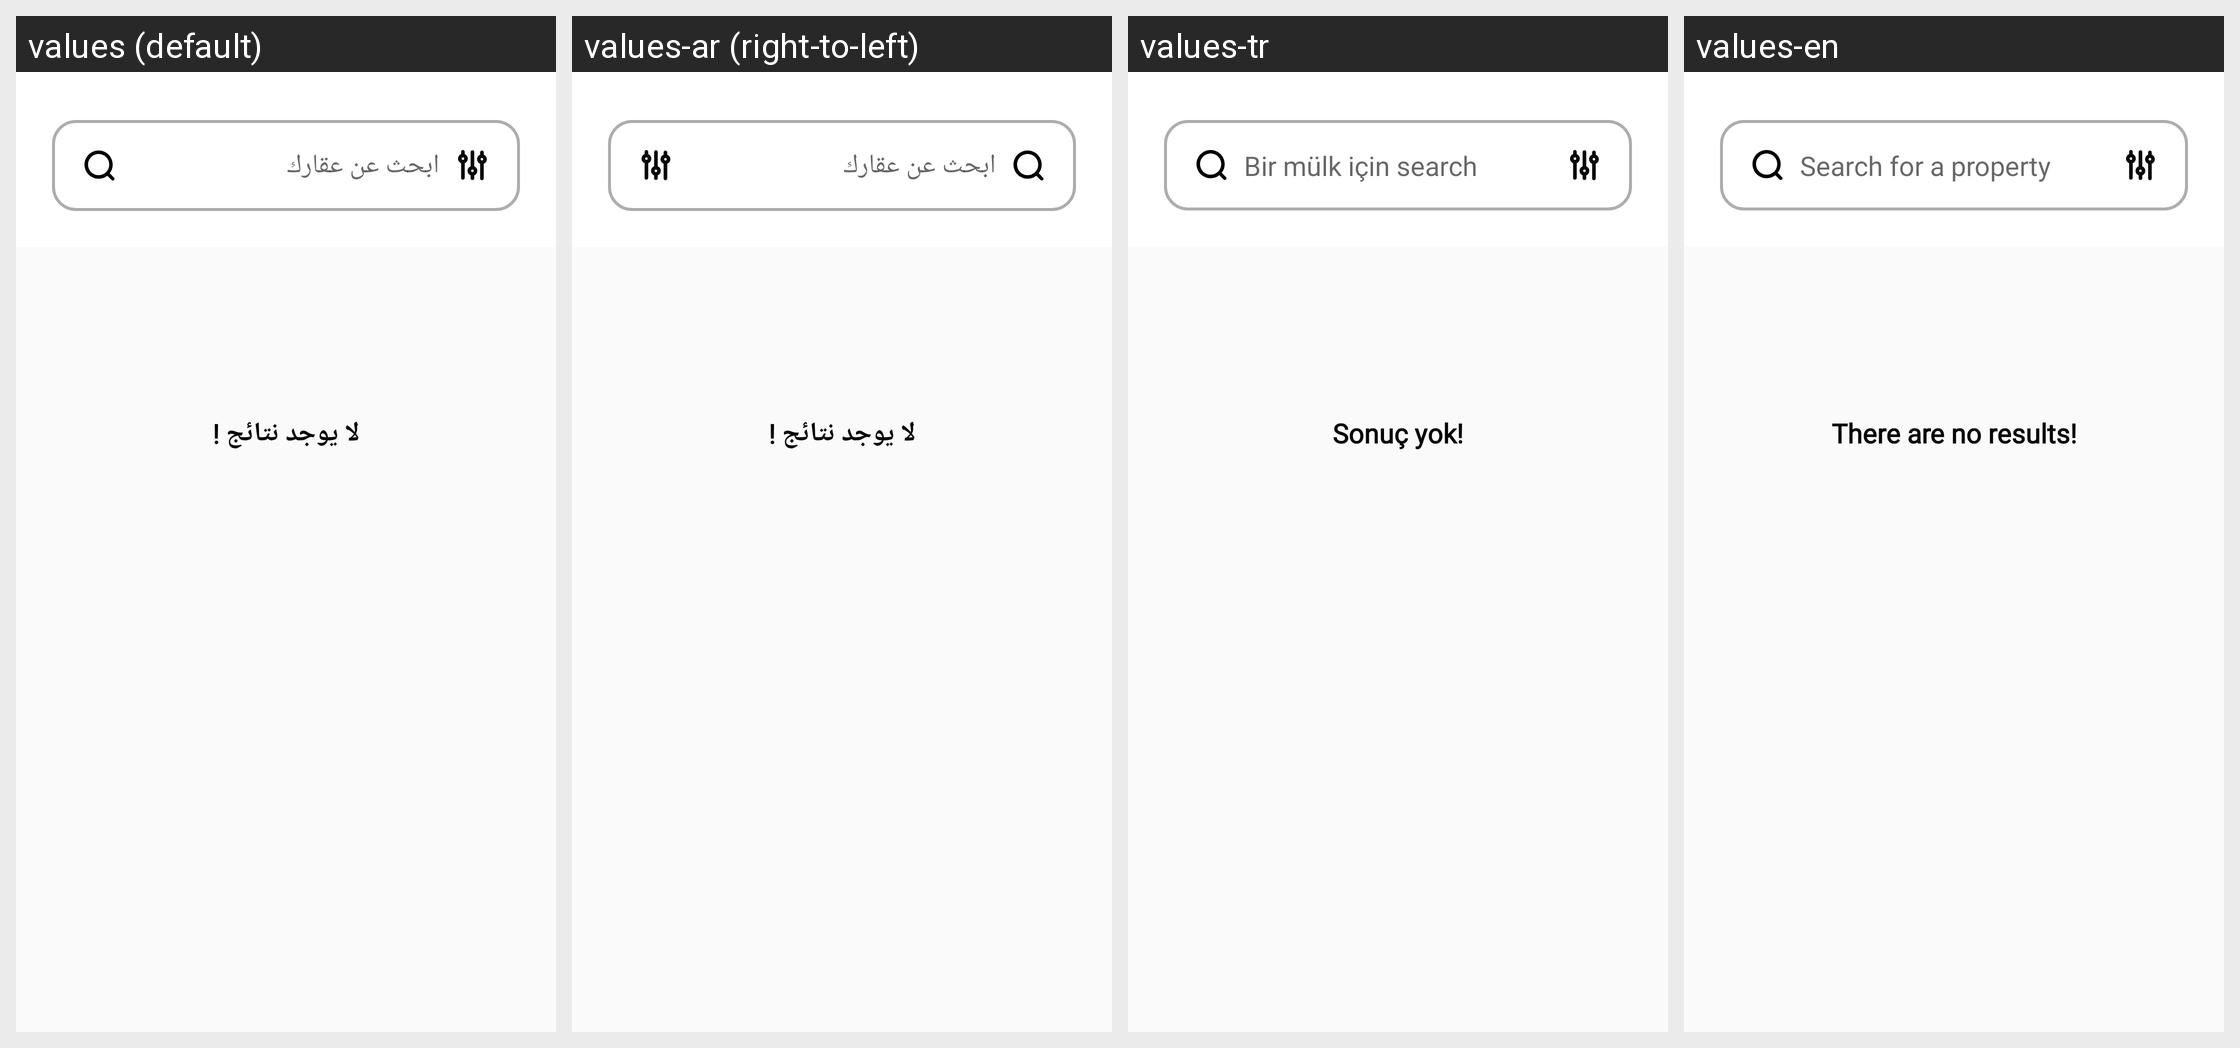

This grid shows one Android layout under several languages. Give, for every string resource on the screen, its name, the default text and each shown locale's text.
Android screen res/layout/activity_search.xml rendered under 4 locales, left to right: values (default), values-ar (right-to-left), values-tr, values-en. Device: Nexus 5 (rendered at 1080×1920; each locale shown at half size, 540×960, under a caption strip naming it); theme AppTheme.
Strings drawn on this screen, with the default value and each locale's value (text and hints the layout hard-codes, and strings that could not be matched under every locale, appear in the picture but are not listed):

search_hint
  values: ابحث عن عقارك
  values-ar: ابحث عن عقارك
  values-tr: Bir mülk için search
  values-en: Search for a property

empty_search
  values: لا يوجد نتائج !
  values-ar: لا يوجد نتائج !
  values-tr: Sonuç yok!
  values-en: There are no results!
